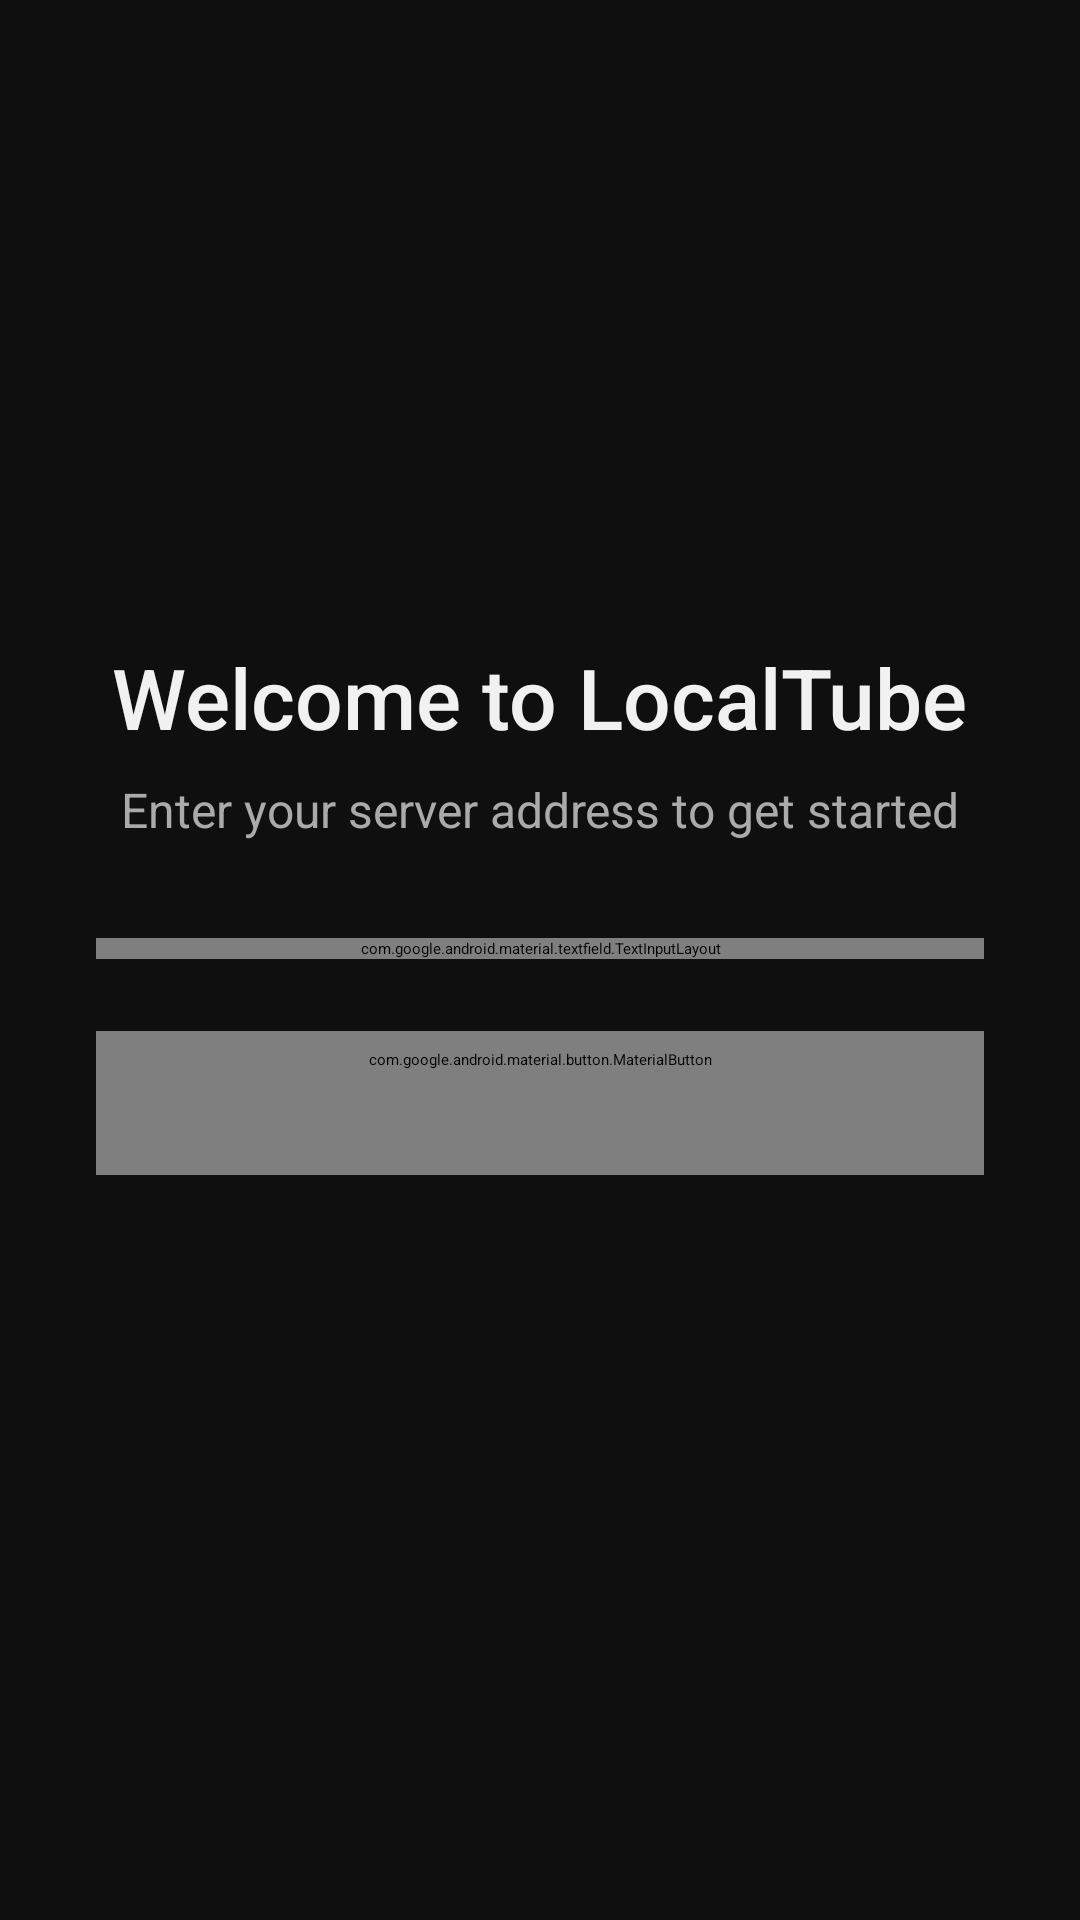

Android layout source for this screen:
<!-- AndroidManifest.xml: application theme Theme.LocalTube.Splash -->
<!-- res/layout/fragment_setup.xml -->
<?xml version="1.0" encoding="utf-8"?>
<androidx.constraintlayout.widget.ConstraintLayout xmlns:android="http://schemas.android.com/apk/res/android"
    xmlns:app="http://schemas.android.com/apk/res-auto"
    android:layout_width="match_parent"
    android:layout_height="match_parent"
    android:background="@color/bg_primary"
    android:padding="@dimen/spacing_xxxl">

    <TextView
        android:id="@+id/tvTitle"
        android:layout_width="wrap_content"
        android:layout_height="wrap_content"
        android:text="@string/setup_title"
        android:textColor="@color/text_primary"
        android:textSize="28sp"
        android:fontFamily="sans-serif-medium"
        app:layout_constraintBottom_toTopOf="@id/tvSubtitle"
        app:layout_constraintEnd_toEndOf="parent"
        app:layout_constraintStart_toStartOf="parent"
        app:layout_constraintTop_toTopOf="parent"
        app:layout_constraintVertical_chainStyle="packed" />

    <TextView
        android:id="@+id/tvSubtitle"
        android:layout_width="wrap_content"
        android:layout_height="wrap_content"
        android:layout_marginTop="@dimen/spacing_sm"
        android:text="@string/setup_subtitle"
        android:textColor="@color/text_secondary"
        android:textSize="16sp"
        app:layout_constraintBottom_toTopOf="@id/tilServerUrl"
        app:layout_constraintEnd_toEndOf="parent"
        app:layout_constraintStart_toStartOf="parent"
        app:layout_constraintTop_toBottomOf="@id/tvTitle" />

    <com.google.android.material.textfield.TextInputLayout
        android:id="@+id/tilServerUrl"
        android:layout_width="0dp"
        android:layout_height="wrap_content"
        android:layout_marginTop="@dimen/spacing_xxxl"
        app:layout_constraintBottom_toTopOf="@id/btnConnect"
        app:layout_constraintEnd_toEndOf="parent"
        app:layout_constraintStart_toStartOf="parent"
        app:layout_constraintTop_toBottomOf="@id/tvSubtitle"
        style="@style/Widget.LocalTube.TextInput">

        <com.google.android.material.textfield.TextInputEditText
            android:id="@+id/etServerUrl"
            android:layout_width="match_parent"
            android:layout_height="wrap_content"
            android:hint="@string/server_url_hint"
            android:inputType="textUri"
            android:textColor="@color/text_primary" />
    </com.google.android.material.textfield.TextInputLayout>

    <com.google.android.material.button.MaterialButton
        android:id="@+id/btnConnect"
        android:layout_width="0dp"
        android:layout_height="wrap_content"
        android:layout_marginTop="@dimen/spacing_xxl"
        android:text="@string/connect"
        app:layout_constraintBottom_toTopOf="@id/tvStatus"
        app:layout_constraintEnd_toEndOf="parent"
        app:layout_constraintStart_toStartOf="parent"
        app:layout_constraintTop_toBottomOf="@id/tilServerUrl"
        style="@style/Widget.LocalTube.Button.Primary" />

    <TextView
        android:id="@+id/tvStatus"
        android:layout_width="wrap_content"
        android:layout_height="wrap_content"
        android:layout_marginTop="@dimen/spacing_lg"
        android:textSize="14sp"
        app:layout_constraintBottom_toBottomOf="parent"
        app:layout_constraintEnd_toEndOf="parent"
        app:layout_constraintStart_toStartOf="parent"
        app:layout_constraintTop_toBottomOf="@id/btnConnect" />

    <ProgressBar
        android:id="@+id/progressBar"
        android:layout_width="wrap_content"
        android:layout_height="wrap_content"
        android:visibility="gone"
        app:layout_constraintBottom_toBottomOf="parent"
        app:layout_constraintEnd_toEndOf="parent"
        app:layout_constraintStart_toStartOf="parent"
        app:layout_constraintTop_toBottomOf="@id/btnConnect" />
</androidx.constraintlayout.widget.ConstraintLayout>
<!-- resources referenced by this layout -->
<resources>
  <color name="bg_primary">#0F0F0F</color>
  <color name="text_primary">#F1F1F1</color>
  <color name="text_secondary">#AAAAAA</color>
  <dimen name="spacing_lg">16dp</dimen>
  <dimen name="spacing_sm">8dp</dimen>
  <dimen name="spacing_xxl">24dp</dimen>
  <dimen name="spacing_xxxl">32dp</dimen>
  <string name="connect">Connect</string>
  <string name="server_url_hint">http://192.168.1.100:8000</string>
  <string name="setup_subtitle">Enter your server address to get started</string>
  <string name="setup_title">Welcome to LocalTube</string>
  <style name="Widget.LocalTube.Button.Primary" parent="Widget.Material3.Button">
          <item name="backgroundTint">@color/lt_red</item>
          <item name="android:textColor">@color/white</item>
          <item name="cornerRadius">8dp</item>
      </style>
  <style name="Widget.LocalTube.TextInput" parent="Widget.Material3.TextInputLayout.OutlinedBox">
          <item name="boxStrokeColor">@color/lt_red</item>
          <item name="hintTextColor">@color/lt_red</item>
      </style>
  <style name="Theme.LocalTube.Splash" parent="Theme.SplashScreen">
          <item name="windowSplashScreenBackground">@color/bg_primary</item>
          <item name="postSplashScreenTheme">@style/Theme.LocalTube</item>
      </style>
  <color name="lt_red">#E53935</color>
  <color name="white">#FFFFFF</color>
  <style name="Theme.LocalTube" parent="Theme.Material3.Dark.NoActionBar">
          <item name="colorPrimary">@color/lt_red</item>
          <item name="colorPrimaryVariant">@color/lt_red_dark</item>
          <item name="colorOnPrimary">@color/white</item>
          <item name="colorSecondary">@color/bg_surface_3</item>
          <item name="colorSurface">@color/bg_surface</item>
          <item name="android:colorBackground">@color/bg_primary</item>
          <item name="colorOnBackground">@color/text_primary</item>
          <item name="colorOnSurface">@color/text_primary</item>
          <item name="android:windowBackground">@color/bg_primary</item>
          <item name="bottomNavigationStyle">@style/Widget.LocalTube.BottomNavigation</item>
          <item name="shapeAppearanceSmallComponent">@style/ShapeSmall</item>
          <item name="shapeAppearanceMediumComponent">@style/ShapeMedium</item>
          <item name="shapeAppearanceLargeComponent">@style/ShapeLarge</item>
          <item name="android:statusBarColor">@android:color/transparent</item>
          <item name="android:navigationBarColor">@color/bg_primary</item>
      </style>
  <color name="lt_red_dark">#C62828</color>
  <color name="bg_surface_3">#2E2E2E</color>
  <color name="bg_surface">#1A1A1A</color>
  <style name="Widget.LocalTube.BottomNavigation" parent="Widget.Material3.BottomNavigationView">
          <item name="itemIconTint">@color/bottom_nav_color</item>
          <item name="itemTextColor">@color/bottom_nav_color</item>
          <item name="elevation">0dp</item>
          <item name="android:background">@color/bg_surface</item>
      </style>
  <style name="ShapeSmall" parent="ShapeAppearance.Material3.SmallComponent">
          <item name="cornerSize">8dp</item>
      </style>
  <style name="ShapeMedium" parent="ShapeAppearance.Material3.MediumComponent">
          <item name="cornerSize">12dp</item>
      </style>
  <style name="ShapeLarge" parent="ShapeAppearance.Material3.LargeComponent">
          <item name="cornerSize">16dp</item>
      </style>
</resources>
